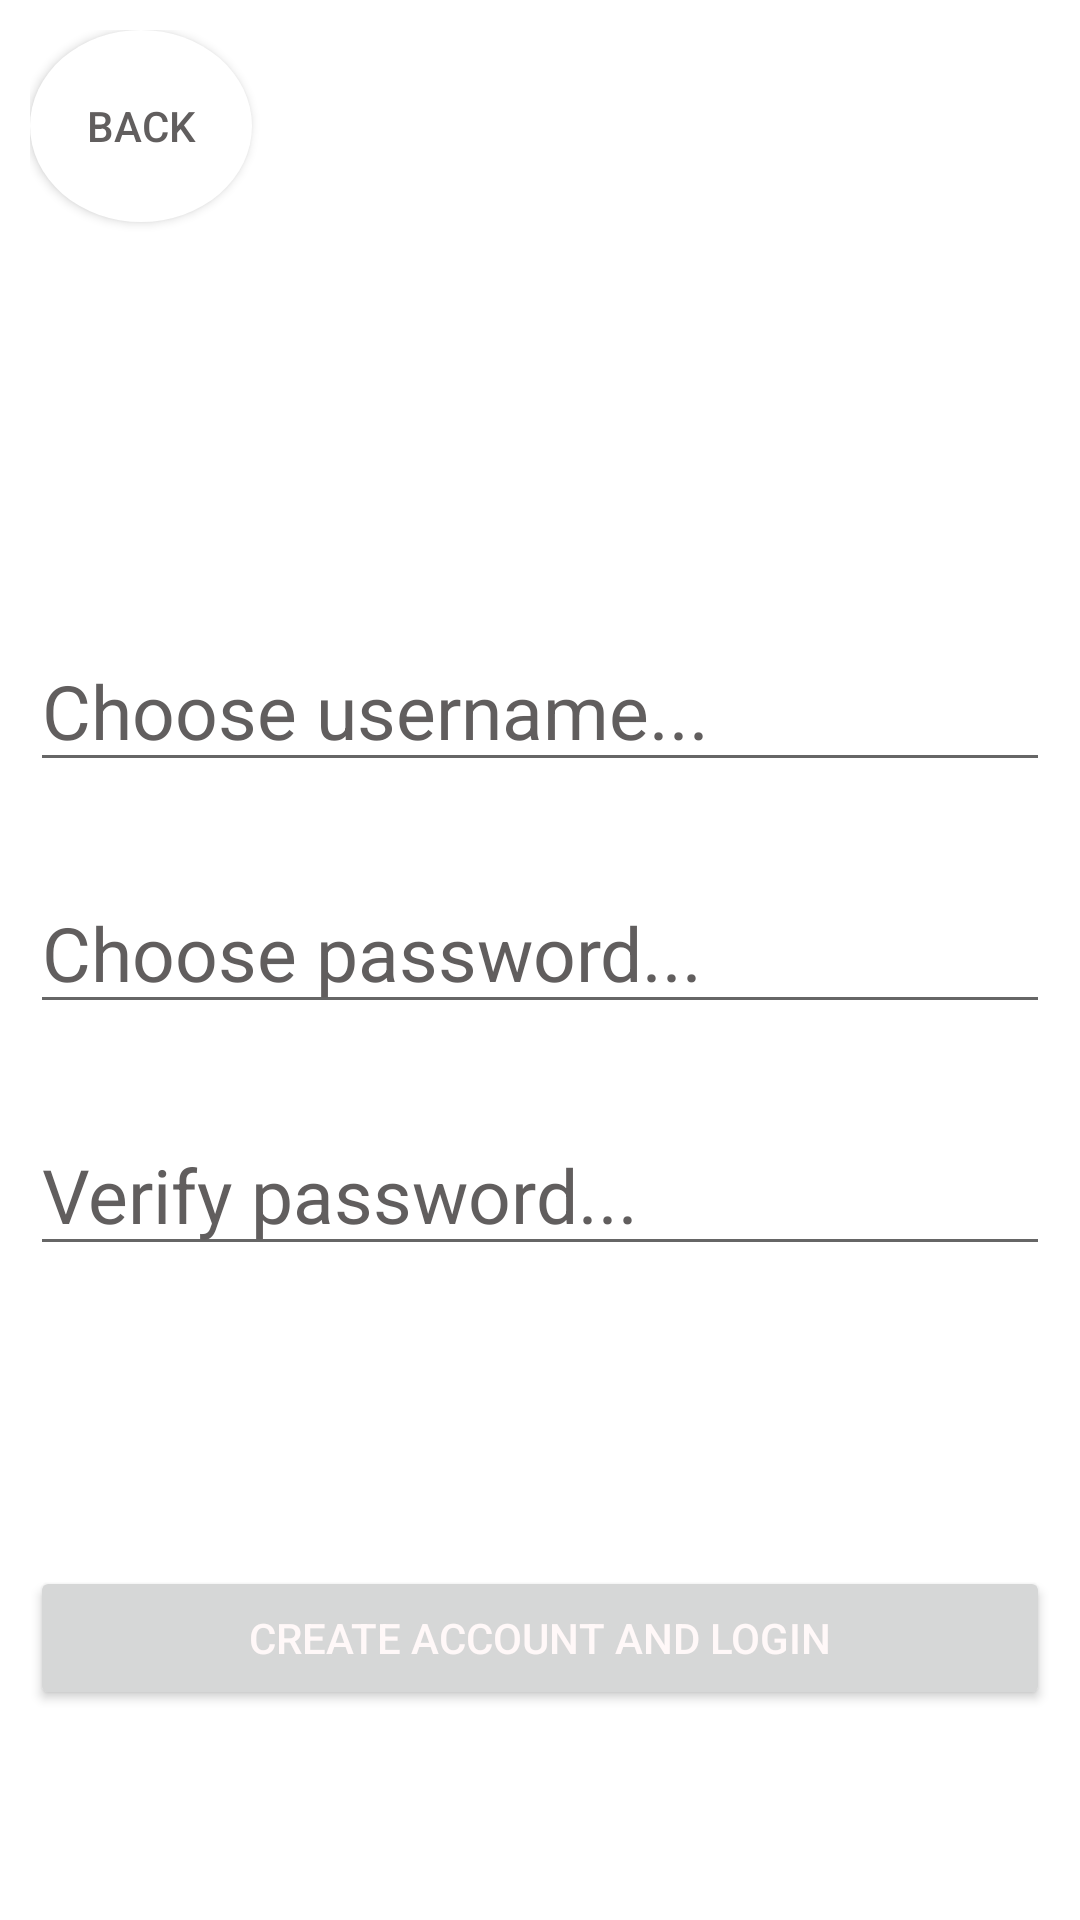

The Android layout XML behind this screen, and the referenced resources:
<!-- AndroidManifest.xml: application theme Theme.Cookie2 -->
<!-- res/layout/activity_sign_up.xml -->
<?xml version="1.0" encoding="utf-8"?>
<RelativeLayout xmlns:android="http://schemas.android.com/apk/res/android"
    xmlns:app="http://schemas.android.com/apk/res-auto"
    xmlns:tools="http://schemas.android.com/tools"
    android:layout_width="match_parent"
    android:layout_height="match_parent"
    android:padding="10dp"
    android:background="@drawable/cookie_bg"
    tools:context=".MainActivity">


    <EditText
        android:id="@+id/ime"
        android:layout_width="match_parent"
        android:layout_height="wrap_content"
        android:layout_below="@+id/naslov"
        android:layout_centerHorizontal="true"
        android:layout_marginTop="200dp"

        android:hint="Choose username..."
        android:textColor="#000000"
        android:textColorHint="#615E5E"
        android:textSize="25dp" />

    <EditText
        android:id="@+id/pass"
        android:layout_width="match_parent"
        android:layout_height="wrap_content"
        android:layout_below="@+id/ime"
        android:layout_marginTop="30dp"
        android:hint="Choose password..."
        android:password="true"
        android:textColorHint="#615E5E"
        android:textColor="#000000"
        android:textSize="25dp" />

    <EditText
        android:id="@+id/repass"
        android:layout_width="match_parent"
        android:layout_height="wrap_content"
        android:layout_below="@+id/pass"
        android:layout_marginTop="30dp"
        android:hint="Verify password..."
        android:password="true"
        android:textColorHint="#615E5E"
        android:textColor="#000000"
        android:textSize="25dp" />

    <Button
        android:id="@+id/button2"
        android:layout_width="74dp"
        android:layout_height="64dp"
        android:background="@drawable/roundbutton"
        android:clickable="true"
        android:onClick="ReturnMainPage"
        android:text="Back"
        android:textColor="#615E5E" />

    <Button
        android:id="@+id/button3"
        android:layout_width="match_parent"
        android:layout_height="wrap_content"
        android:text="Create account and login"
        android:layout_below="@+id/repass"
        android:layout_marginTop="100dp"
        android:textColor="#FFF8F8"

        />


</RelativeLayout>
<!-- resources referenced by this layout -->
<resources>
  <!-- drawable roundbutton (drawable) -->
  <?xml version="1.0" encoding="utf-8"?>
  <shape xmlns:android="http://schemas.android.com/apk/res/android"
          android:shape="oval">
          <solid
              android:color="#ffffff"
              />
  </shape>
  <style name="Theme.Cookie2" parent="Theme.MaterialComponents.DayNight.DarkActionBar">
          
          <item name="colorPrimary">#A4A3A6</item>
          <item name="colorPrimaryVariant">@color/black</item>
          <item name="colorOnPrimary">@color/white</item>
          
          <item name="colorSecondary">#A4A3A6</item>
          <item name="colorSecondaryVariant">@color/black</item>
          <item name="colorOnSecondary">@color/white</item>
          
          <item name="android:statusBarColor" tools:targetApi="l">?attr/colorPrimaryVariant</item>
          
      </style>
  <!-- not gathered from this repository: default colours our renderer supplied (Android Studio template values) -->
  <color name="black">#FF000000</color>
  <color name="white">#FFFFFFFF</color>
</resources>
